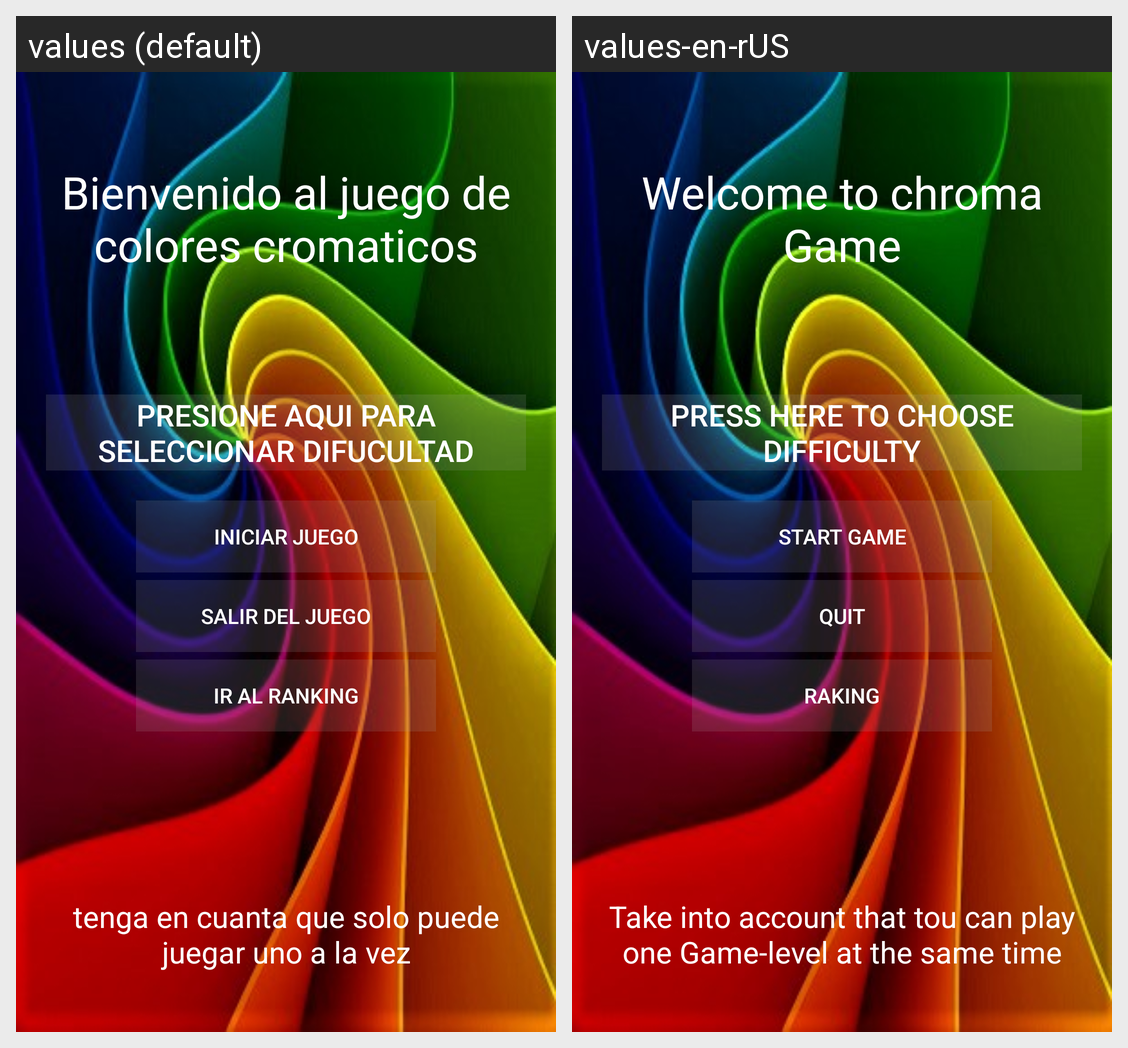

The Android screen above is rendered under two locales of the same app. Produce the string resources it draws, with the default and per-locale values.
Android screen res/layout/activity_iniciar_juegos.xml rendered under 2 locales, left to right: values (default), values-en-rUS. Device: Nexus 5 (rendered at 1080×1920; each locale shown at half size, 540×960, under a caption strip naming it); theme AppTheme.
Strings drawn on this screen, with the default value and each locale's value (text and hints the layout hard-codes, and strings that could not be matched under every locale, appear in the picture but are not listed):

Bienvenidos
  values: Bienvenido al juego de colores cromaticos
  values-en-rUS: Welcome to chroma Game

selecccionar
  values: Presione aqui para seleccionar difucultad
  values-en-rUS: Press here to Choose difficulty

iniciar
  values: Iniciar Juego
  values-en-rUS: Start Game

salir
  values: salir del juego
  values-en-rUS: Quit

rank
  values: ir al ranking
  values-en-rUS: raking

comentario
  values: tenga en cuanta que solo puede juegar uno a la vez
  values-en-rUS: Take into account that tou can play one Game-level at the same time
